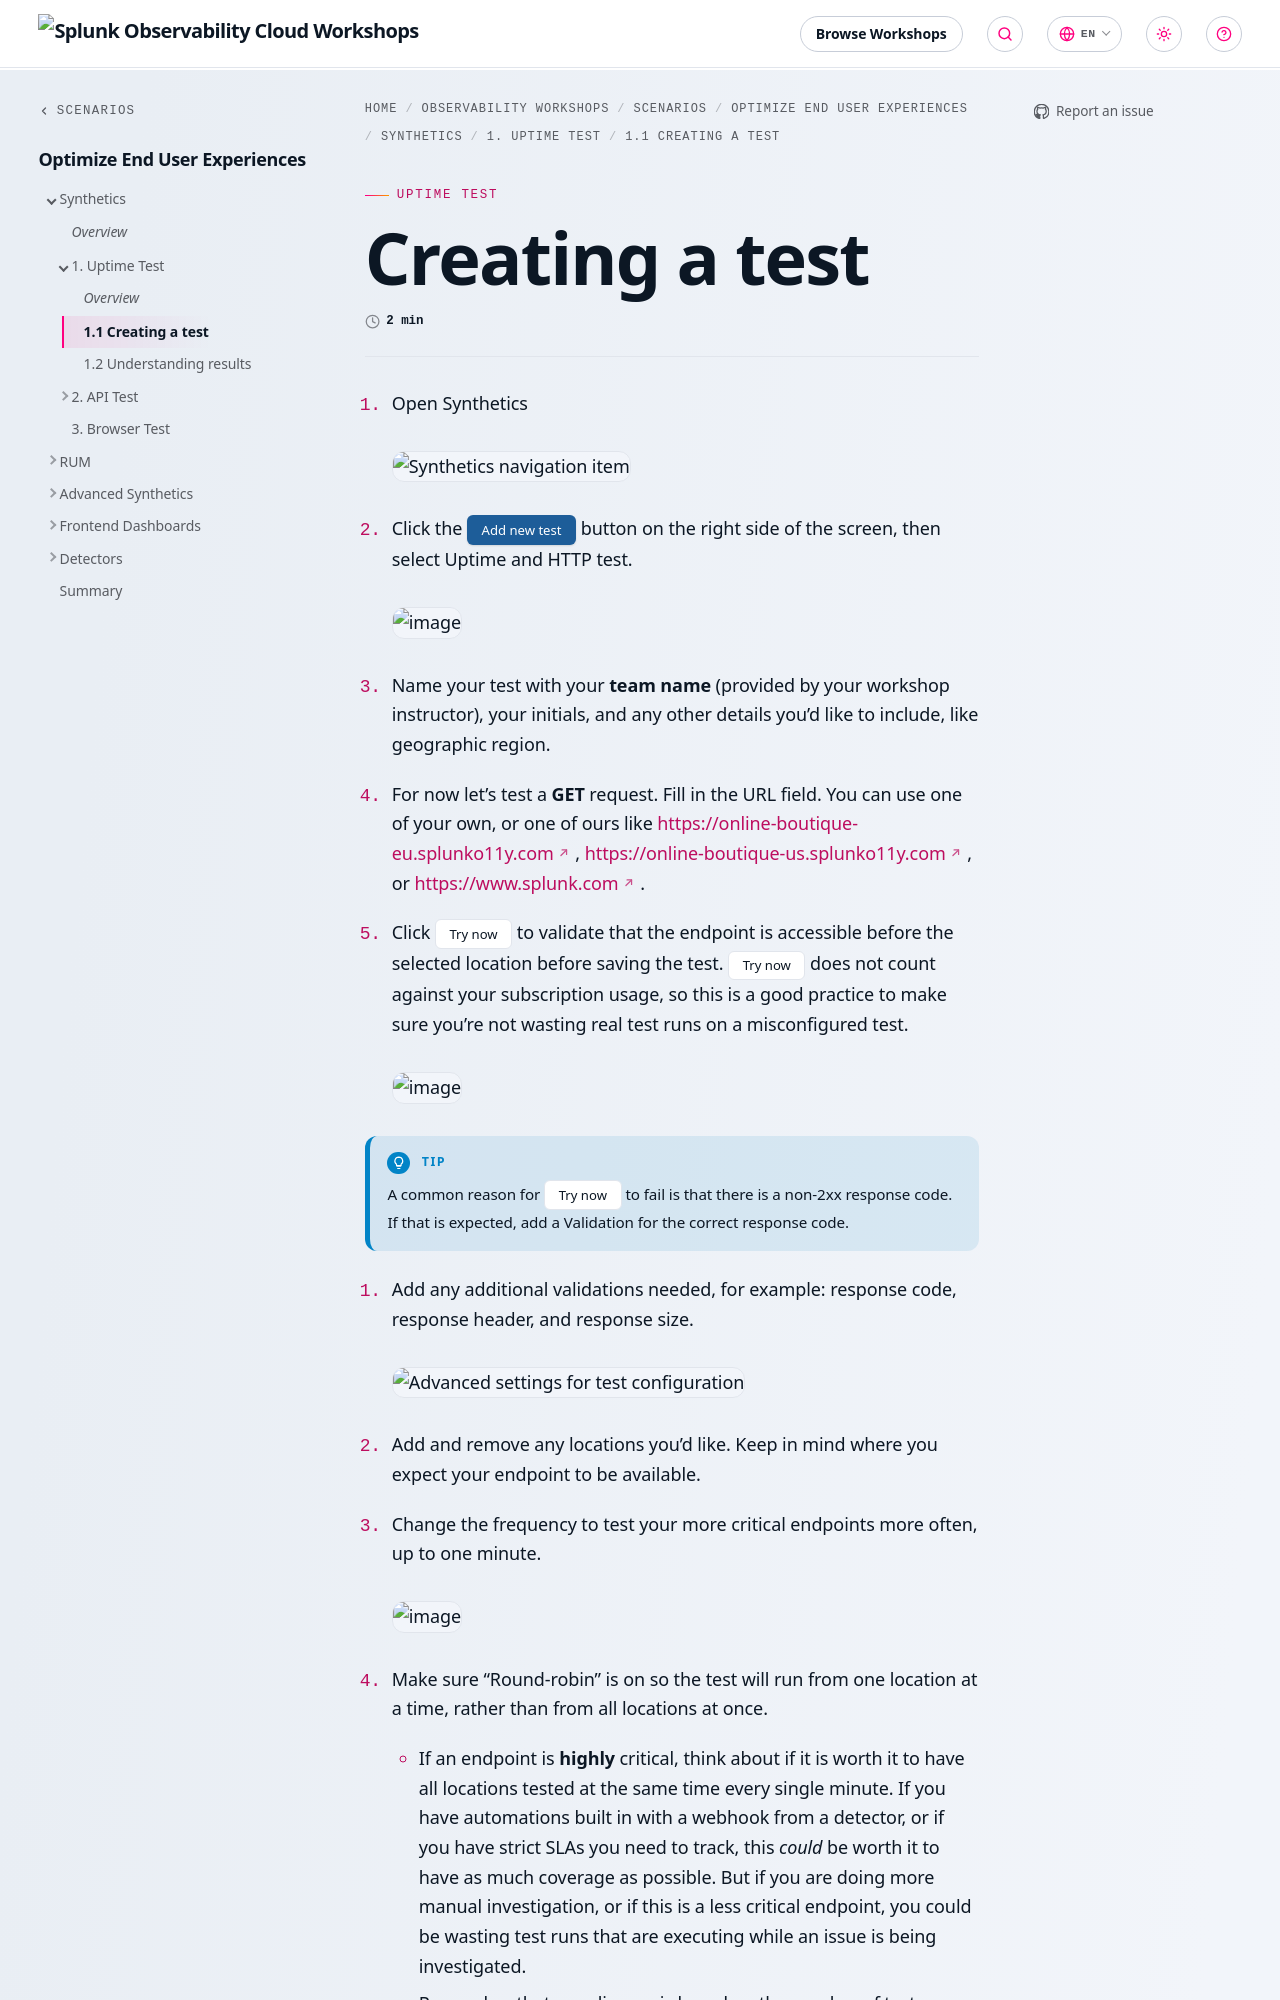

repository: splunk/observability-workshop · page: en/scenarios/optimize-end-user-experiences/1-synthetics/1-uptime/1-create-uptime/index.html · generator: mkdocs

---
title: Creating a test
linkTitle: 1.1 Creating a test
weight: 1
---

1. Open Synthetics
![Synthetics navigation item](../../_img/nav-synthetics.png)

1. Click the {{% button style="blue" %}}Add new test{{% /button %}} button on the right side of the screen, then select Uptime and HTTP test.
![image](../../_img/create-uptime.png)

1. Name your test with your **team name** (provided by your workshop instructor), your initials, and any other details you'd like to include, like geographic region.

1. For now let's test a **GET** request. Fill in the URL field. You can use one of your own, or one of ours like [https://online-boutique-eu.splunko11y.com](https://online-boutique-eu.splunko11y.com), [https://online-boutique-us.splunko11y.com](https://online-boutique-us.splunko11y.com), or [https://www.splunk.com](https://www.splunk.com).

1. Click {{% button %}}Try now{{% /button %}} to validate that the endpoint is accessible before the selected location before saving the test. {{% button %}}Try now{{% /button %}} does not count against your subscription usage, so this is a good practice to make sure you're not wasting real test runs on a misconfigured test.
![image](../../_img/try-now.png)

{{% notice title="Tip" style="primary"  icon="lightbulb" %}}A common reason for {{% button %}}Try now{{% /button %}} to fail is that there is a non-2xx response code. If that is expected, add a Validation for the correct response code.{{% /notice %}}

1. Add any additional validations needed, for example: response code, response header, and response size.
![Advanced settings for test configuration](../../_img/uptime-security.png)

1. Add and remove any locations you'd like. Keep in mind where you expect your endpoint to be available.

1. Change the frequency to test your more critical endpoints more often, up to one minute.
![image](../../_img/uptime-config.png)
